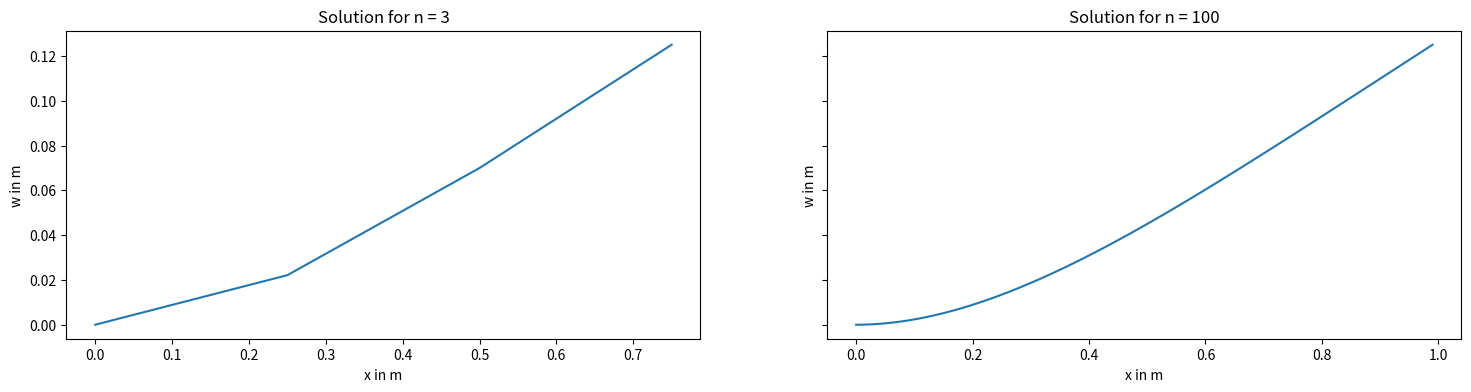

The matplotlib source for this figure:
import numpy as np
import scipy.sparse
from scipy.sparse import lil_matrix
from scipy.sparse import coo_matrix
from scipy.sparse import spdiags
import matplotlib.pyplot as plt
from scipy.sparse.linalg import spsolve

'''
Aufgabe 1, Initialisierung
'''

n = 3  # Anzahl der Elemente in 1
nh = 1  # Anzahl der zusätzlichen Auswertungspunkte je Element in 1
ns = 7  # Ordnung der Quadratur in 1
n_p = 100  # Anzahl der Zeitschritte in 1
beta = 1 / 4  # Newmark- Koeffizient in 1
gamma = 1 / 2  # Newmark- Koeffizient in 1
eta = 0.1  # Zeitschrittweite in s
l = 1  # Länge des Balkens in m
my = 1  # Längenspezifische Masse in kg/m
E = 1  # Elastizitätsmodul in N/m^2
I = 1  # Flächenträgheitsmoment in m^4
q = 1  # Streckenlast in N/m

B = np.array([[0, 1, 0],  # Auslenkung linkes Ende in m
              [0, 2, 0],  # Anstieg linkes Ende in 1
              [n, 3, 0],  # Moment rechtes Ende in Nm
              [n, 4, 0]])  # Querkraft rechtes Ende in N

# Test Array
'''
B = np.array([[0, 1, 0], 
              [2, 1, 0],
              [0, 2, 0], 
              [2, 3, 1],
              [n, 3, 0], 
              [n, 4, 0]])
'''

'''
Aufgabe 2, nützliche Arrays
'''


# a) 3D-Arrays
def getindizes(n_elements: int):
    # a) 3D-Arrays
    nv = np.arange(0, 4, 1)  # Hilfsvektor
    J, I = np.meshgrid(nv, nv)  #

    matl = np.arange(n_elements).reshape(n_elements, 1, 1) * np.ones((1, 4, 4)).astype(int)
    mati = np.repeat(I[np.newaxis, :, :], n_elements, axis=0)
    matj = np.repeat(J[np.newaxis, :, :], n_elements, axis=0)

    matlli = (2 * matl + mati).astype(int)
    matllj = (2 * matl + matj).astype(int)

    '''
    We decided to use a row vector to represent the vectors here, because it is simpler to create
    You can use a column vector as well [[[0], [0], [0], [0]], [[1], [1], ..
    It does not matter that much as long as we stay consistent with this vector (matrix)
    We use sparce matrices, so we flatten the vector anyway!
    '''
    
    veki, vekl = np.meshgrid(nv, np.arange(0, n_elements))
    veklli = (2 * vekl + veki).astype(int)

    return matl, mati, matj, matlli, matllj, vekl, veki, veklli


'''
Aufgabe 3,4; Elementmatrizen, -vektoren
'''

# We are still not sure if we should pass all variables as parameters in the function
# currently "my", "E" and "I" are defined outside the functions. We will change this if it leads
# to problems

def getMbar(h, n_elements):
    faktor = my * h / 420
    matrix = np.array(
        [[156, 22 * h, 54, -13 * h], [22 * h, 4 * h ** 2, 13 * h, -3 * h ** 2], [54, 13 * h, 156, -22 * h],
         [-13 * h, -3 * h ** 2, -22 * h, 4 * h ** 2]])
    M = faktor * matrix
    M = np.tile(M, (n_elements, 1, 1))
    return M



def getSbar(h, n_elements):
    faktor = E * I / h ** 3
    matrix = np.array([[12, 6 * h, -12, 6 * h], [6 * h, 4 * h ** 2, -6 * h, 2 * h ** 2], [-12, -6 * h, 12, -6 * h],
                       [6 * h, 2 * h ** 2, -6 * h, 4 * h ** 2]])
    S = faktor * matrix
    S = np.tile(S, (n_elements, 1, 1))
    return S


def getqbar(h, n_elements):
    faktor = q * h / 12
    vektor = np.array([[6], [h], [6], [-h]])
    vekq = faktor * vektor
    vekq = np.tile(vekq, (n_elements, 1, 1))
    return vekq


'''
Aufgabe 5, Massen-, Steifigkeitsmatrix, Streckenlastvektor
'''

'''
We are not sure if we should pass the matlli, matllj.. into the function as a Parameter
Both versions would work
If we pass the matricies as a parameter we have a lot of parameters
If we dont pass them, 
'''

# Massenmatrix
def getM(h: float, n_elements: int):
    M_alt = getMbar(h, n_elements)  # daten Matrix definieren
    M_neu = coo_matrix((M_alt.flatten(), (matlli.flatten(), matllj.flatten()))).tocsr()
    return M_neu


# Steifigkeitsmatrix
# analog zu getM für die Daten der Steifigkeitsmatrix
def getS(h, n_elements):
    S_alt = getSbar(h, n_elements)
    S_neu = coo_matrix((S_alt.flatten(), (matlli.flatten(), matllj.flatten()))).tocsr()
    return S_neu


# Streckenlastvektor
# analog zu getM für werte des Streckenlastvektors
def getvq(h, n_elements):
    vq_alt = getqbar(h, n_elements)
    vq_neu = coo_matrix((vq_alt.flatten(), (veklli.flatten(), np.zeros_like(veklli.flatten())))).tocsr()
    # np.zeros_like(veklli.flatten()) erstellet ein Array aus Nullen, mit der gleichen Form wie veklli.flatten()
    return vq_neu



# Aufgabe 6 Variante 1
# Sind und nicht ganz sicher ob wir == verwenden dürfen

def getC(n_elements):
    E1_indices = B[B[:, 1] == 1, 0]
    E2_indices = B[B[:, 1] == 2, 0]

    C1_indices = np.concatenate((E1_indices * 2, E2_indices * 2 + 1))

    num_entries = len(C1_indices)
    C1 = coo_matrix((np.ones(num_entries), (C1_indices, np.arange(num_entries))), shape=(2 * n_elements + 2, num_entries))

    return C1


# Version 2
# Here you only need to know ho many 1 and 2 conditions there are

def getC(n_elements):
    # because we are not allowed to use this, because of the "==" operator, you can use this
    B_sorted = np.zeros((4, n_elements + 1))
    B_sorted[B[:, 1] - 1, B[:, 0]] = 1
    E1_count = np.sum(B_sorted[0], dtype=int)
    E2_count = np.sum(B_sorted[1], dtype=int)

    # Build the index vectors
    E1_values = np.ones(E1_count)  # all values are ones
    E1_rows = np.arange(0, E1_count)  # number of constrains
    E1_cols = B[:E1_count, 0] * 2  # * 2 from j = 2k (formula)
    E1_shape = (2 * n_elements + 2, E1_count)  # 2n+2 is number of constraints for all knots

    E2_values = np.ones(E2_count)
    E2_rows = np.arange(0, E2_count)
    E2_cols = B[:E2_count, 0] * 2 + 1  # * 2 + 1 from j = 2k+1
    E2_shape = (2 * n_elements + 2, E2_count)

    E1 = coo_matrix((E1_values, (E1_cols, E1_rows)), shape=E1_shape).tocsr()
    E2 = coo_matrix((E2_values, (E2_cols, E2_rows)), shape=E2_shape).tocsr()

    return scipy.sparse.hstack([E1, E2])


# Aufgabe 7

# Variante 1. Das ist wieder die Variante mit dem ==, man kann das aber genau so auch alternativ ohne machen

def getvn(n_elements):
    E3_indices = B[B[:, 1] == 3, 0]
    E4_indices = B[B[:, 1] == 4, 0]

    c_3 = B[B[:, 1] == 3, 2]
    c_4 = B[B[:, 1] == 4, 2]

    c_3_values = np.ones(len(E3_indices)) * c_3.T
    c_4_values = np.ones(len(E4_indices)) * c_4.T

    v_N_rows = np.concatenate((E3_indices, E4_indices)).astype(int)
    v_N_cols = np.zeros(len(v_N_rows)).astype(int)
    v_N_vals = np.concatenate((c_3_values, c_4_values))
    v_N_shape = (2 * n_elements + 2, 1)

    v_N = coo_matrix((v_N_vals, (v_N_rows, v_N_cols)), v_N_shape).tocsr()

    return v_N


# Aufgabe 8

def getvd():
    a_k_values = B[B[:, 1] == 1, 2]
    b_k_values = B[B[:, 1] == 2, 2]

    v_D_values = np.concatenate((a_k_values, b_k_values)).astype(int)
    v_D_rows = np.arange(len(v_D_values)).astype(int)
    v_D_cols = np.zeros(len(v_D_values)).astype(int)

    v_D = coo_matrix((v_D_values, (v_D_rows, v_D_cols))).tocsr()

    return v_D

# Aufgabe 9

def getMe(h):
    M = getM(h)
    C = getC()
    C0 = np.zeros_like(C.toarray())
    I, J = np.meshgrid(np.arange(2), np.arange(2))
    zero_filler = coo_matrix((np.zeros(4), (I.flatten(), J.flatten()))).tocsr()

    M_C0_horizontal_stack = scipy.sparse.hstack([M, C0])
    filler_C0_horizontal_stack = scipy.sparse.hstack([C0.T, zero_filler])

    Me = scipy.sparse.vstack([M_C0_horizontal_stack, filler_C0_horizontal_stack])
    return Me


def getSe(h, n_elements):
    S = getS(h, n_elements)
    C = getC(n_elements)
    I, J = np.meshgrid(np.arange(2), np.arange(2))
    zero_filler = coo_matrix((np.zeros(4), (I.flatten(), J.flatten()))).tocsr()

    S_C_horizontal_stack = scipy.sparse.hstack([S, C])
    C_filler_horizontal_stack = scipy.sparse.hstack([C.T, zero_filler])
    Se = scipy.sparse.vstack([S_C_horizontal_stack, C_filler_horizontal_stack]).tocsr()
    return Se


def getve(h, n_elements):
    vq_nq = getvq(h, n_elements) + getvn(n_elements)
    v_E = scipy.sparse.vstack([vq_nq, getvd()])
    return v_E


# Aufgabe 10


n_3 = 3
h = l / n_3

# Build the matricies for the DGL n = 3
matl, mati, matj, matlli, matllj, vekl, veki, veklli = getindizes(n)
# Find the static solution
alpha_e_static_solution_n3 = scipy.sparse.linalg.spsolve(getSe(h, n), getve(h, n))


# Aufgabe 11

# Build the maticies for the DGL n = 100
n_100 = 100
h = l / n_100
matl, mati, matj, matlli, matllj, vekl, veki, veklli = getindizes(n_100)
alpha_e_static_solution_n100 = scipy.sparse.linalg.spsolve(getSe(h, n_100), getve(h, n_100))

fig, ax = plt.subplots(nrows=1, ncols=2, figsize=(18, 4), sharey='row')
ax[0].plot(np.arange(0, l, l/(n_3+1)), alpha_e_static_solution_n3[:2*n_3+2:2])
ax[0].set_xlabel("x in m")
ax[0].set_ylabel("w in m")
ax[0].set_title("Solution for n = 3")
ax[1].plot(np.arange(0, l, l/(n_100 + 1)), alpha_e_static_solution_n100[:2*n_100+2:2])
ax[1].set_title("Solution for n = 100")
ax[1].set_ylabel("w in m")
ax[1].set_xlabel("x in m")

plt.show()


# Aufgabe 12




















































